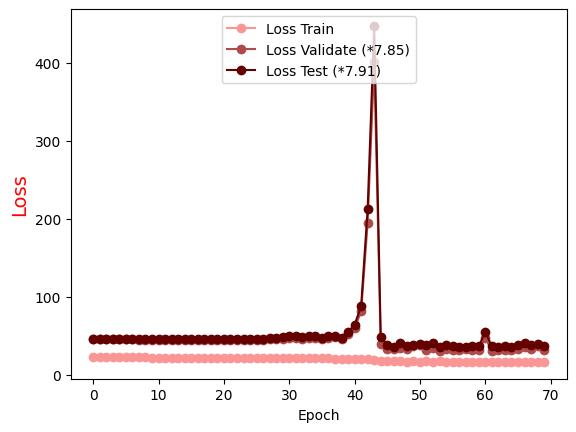

The table this chart was drawn from, first rows:
Epoch, Loss Train, Loss Validate (*7.85), Loss Test (*7.91)
0.0, 22.66, 45.68, 46.03
1.0, 22.62, 45.65, 46.02
2.0, 22.58, 45.56, 46.01
3.0, 22.54, 45.46, 46.19
4.0, 22.5, 45.46, 46.21
5.0, 22.46, 45.43, 46.05
6.0, 22.42, 45.37, 46.09
7.0, 22.39, 45.32, 46.01
8.0, 22.35, 45.26, 46.06
9.0, 22.3, 45.21, 46.02
10.0, 22.27, 45.13, 46
11.0, 22.23, 45.08, 46.01
12.0, 22.2, 44.97, 45.96
13.0, 22.16, 44.95, 45.81
14.0, 22.1, 44.98, 46.08
15.0, 22.07, 44.94, 45.99
16.0, 22.04, 44.79, 45.88
17.0, 22, 44.91, 46.01
18.0, 21.97, 44.98, 46.19
19.0, 21.92, 44.8, 46.14
20.0, 21.88, 44.93, 46.26
21.0, 21.83, 45.03, 46.47
22.0, 21.82, 44.8, 46.25
23.0, 21.75, 44.89, 46.39
24.0, 21.74, 45.06, 46.55
25.0, 21.67, 44.87, 46.33
26.0, 21.6, 44.97, 46.62
27.0, 21.55, 45.41, 47.12
28.0, 21.54, 45.68, 47.8
29.0, 21.42, 45.9, 48.03
30.0, 21.45, 46.98, 49.24
31.0, 21.33, 47.1, 49.53
32.0, 21.29, 46.04, 48.33
33.0, 21.26, 47.74, 50.01
34.0, 21.2, 47.7, 49.88
35.0, 21.14, 45.54, 47.41
36.0, 21.1, 47.92, 49.92
37.0, 21.02, 47.97, 49.97
38.0, 20.99, 45.98, 47.47
39.0, 20.92, 51.82, 54.63
40.0, 20.87, 60.13, 64.38
41.0, 20.74, 81.37, 87.89
42.0, 20.42, 195.1, 213
43.0, 18.82, 400.3, 446.9
44.0, 18, 39.72, 48.58
45.0, 17.32, 33.09, 38.64
46.0, 17.54, 32.7, 36.04
47.0, 17.21, 34.02, 40.27
48.0, 17.01, 32.74, 36.67
49.0, 17.35, 36.77, 38.71
50.0, 17.03, 37.73, 39.3
51.0, 17.25, 32.17, 38.74
52.0, 17.08, 34.67, 40.98
53.0, 17.21, 31.28, 36.16
54.0, 17.09, 32.62, 37.76
55.0, 17.09, 32.26, 36.55
56.0, 16.96, 32.2, 35.92
57.0, 17.01, 32.92, 36.4
58.0, 16.78, 31.97, 36.48
59.0, 17.08, 32.11, 36.58
... 10 more rows
